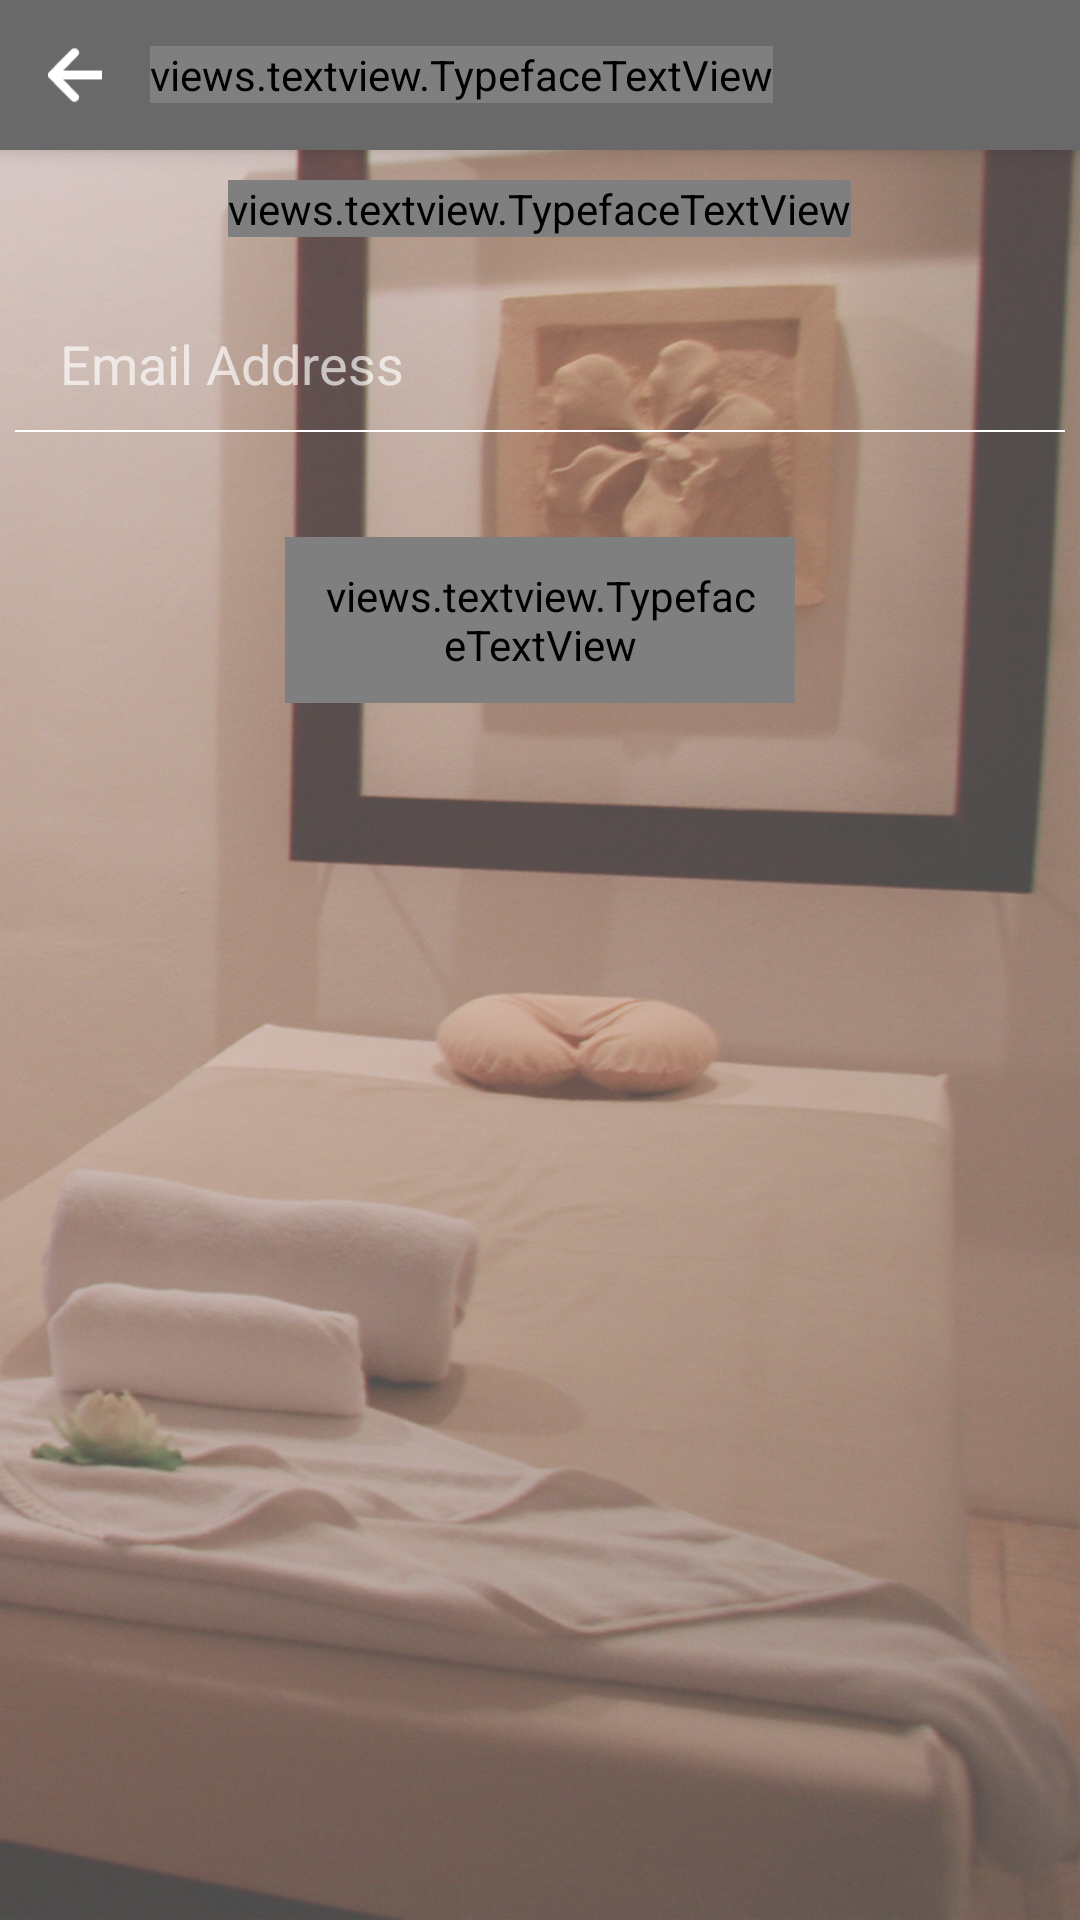

This screen was rendered from an Android layout file. Write that file and the resources it references.
<!-- AndroidManifest.xml: application theme AppTheme -->
<!-- res/layout/activity_forgot_password.xml -->
<?xml version="1.0" encoding="utf-8"?>
<FrameLayout xmlns:android="http://schemas.android.com/apk/res/android"
    xmlns:tools="http://schemas.android.com/tools"
    xmlns:geekui="http://schemas.android.com/apk/res-auto"
    xmlns:wheel="http://schemas.android.com/apk/res-auto"
    android:layout_width="match_parent"
    android:layout_height="match_parent"
    android:background="@drawable/background0"
    tools:context="foodorderingapp.apporio.com.food_app2.SpecificItemActivity"
    android:orientation="vertical">
    <LinearLayout
        android:layout_width="match_parent"
        android:layout_height="match_parent"
        android:layout_gravity="center"
        android:background="#bbbbbb"
        android:alpha="0.4"></LinearLayout>
    <LinearLayout
        android:orientation="vertical"
        android:layout_width="match_parent"
        android:layout_height="match_parent"
        android:layout_gravity="center_horizontal"
       >
        <LinearLayout
            android:orientation="horizontal"
            android:layout_width="match_parent"
            android:layout_height="50dp"
            android:background="@color/backgroundcolor"
            android:gravity="left|center"
            android:elevation="5dp">
            <LinearLayout
                android:orientation="vertical"
                android:layout_width="50dp"
                android:id="@+id/back22"
                android:layout_height="match_parent"
                android:gravity="left|center">

                <ImageView
                    android:layout_width="20dp"
                    android:layout_height="20dp"
                    android:id="@+id/back222"
                    android:layout_gravity="left|center_vertical"
                    android:layout_marginLeft="15dp"
                    android:layout_marginTop="5dp"
                    android:layout_marginBottom="5dp"
                    android:src="@drawable/leftarrow" />
            </LinearLayout>

            <views.textview.TypefaceTextView
                android:layout_width="wrap_content"
                android:layout_height="wrap_content"
                android:text="FORGOT PASSWORD"
                geekui:customTypeface="fonts/roboto.regular.ttf"

                android:id="@+id/header"

                android:textSize="25dp"
                android:textColor="@color/colorPrimaryDark"
                />





        </LinearLayout>


        <ScrollView
            android:layout_width="match_parent"
            android:layout_height="wrap_content">
            <LinearLayout
                android:orientation="vertical"
                android:layout_width="match_parent"
                android:layout_height="match_parent">


                <FrameLayout
                    android:layout_width="match_parent"
                    android:layout_height="match_parent">

                    <LinearLayout
                        android:orientation="vertical"
                        android:layout_width="match_parent"
                        android:layout_height="wrap_content">


                        <views.textview.TypefaceTextView
                            android:layout_width="wrap_content"
                            android:layout_height="wrap_content"
                            android:text="Instructions to recover your password will be sent to your email address."
                            android:id="@+id/textView2"
                            android:layout_gravity="center_horizontal"
                            android:gravity="center"
                            geekui:customTypeface="fonts/roboto.regular.ttf"
                            android:textColor="#ffffff"
                            android:textSize="16dp"
                            android:layout_marginRight="15dp"
                            android:layout_marginTop="10dp"
                            android:layout_marginBottom="10dp"
                            android:layout_marginLeft="15dp" />
                        <EditText
                            android:layout_width="match_parent"
                            android:layout_height="wrap_content"
                            android:hint="Email Address"
                            android:id="@+id/email"
                            android:layout_gravity="center_horizontal"
                            android:textColor="@color/colorPrimaryDark"
                            android:textSize="18dp"
                            android:textColorHint="@color/colorPrimaryDark3"
                            android:background="@android:color/transparent"
                            android:layout_marginTop="10dp"
                            android:layout_marginRight="10dp"
                            android:layout_marginLeft="10dp"
                            android:padding="10dp"
                            android:theme="@style/Base.V12.Widget.AppCompat.EditText"
                            />

                        <View
                            android:layout_width="match_parent"
                            android:layout_height="0.5dp"
                            android:background="@color/colorPrimaryDark2"
                            android:layout_marginLeft="5dp"
                            android:layout_marginRight="5dp"
                            android:layout_marginBottom="5dp" />

                        <views.textview.TypefaceTextView
                            android:layout_width="@dimen/buttonwidth"
                            android:layout_height="wrap_content"
                            android:text="Send"
                            android:id="@+id/send"
                            geekui:customTypeface="fonts/Tahoma.ttf"
                            android:layout_gravity="center_horizontal"
                            android:layout_marginTop="30dp"
                            android:gravity="center"
                            android:background="@drawable/bgforsr2"
                            android:textColor="@color/colorPrimaryDark"
                            android:textSize="15dp"
                            android:padding="10dp"
                            android:layout_marginLeft="20dp"
                            android:layout_marginRight="20dp"
                            android:layout_marginBottom="10dp" />

                    </LinearLayout>

                </FrameLayout>
            </LinearLayout>
        </ScrollView>


    </LinearLayout>
    <views.ProgressWheel
        android:id="@+id/pb11"
        android:layout_width="50dp"
        android:layout_height="50dp"
        android:visibility="gone"
        android:layout_centerHorizontal="true"
        android:layout_centerVertical="true"
        wheel:matProg_barColor="@color/colorAccent"
        wheel:matProg_progressIndeterminate="true"
        android:layout_gravity="center"/>
</FrameLayout>
<!-- resources referenced by this layout -->
<resources>
  <color name="backgroundcolor">#696969</color>
  <color name="colorAccent">#ff69b4</color>colorPrimaryDark2
  <color name="colorPrimaryDark">#ffffff</color>
  <color name="colorPrimaryDark2">#ffffff</color>
  <color name="colorPrimaryDark3">#aaffffff</color>
  <dimen name="buttonwidth">170dp</dimen>
  <!-- drawable background0: jpg bitmap (drawable, 459900 bytes) -->
  <!-- drawable bgforsr2 (drawable) -->
  <?xml version="1.0" encoding="utf-8"?>
  <shape xmlns:android="http://schemas.android.com/apk/res/android">
  
  
  
  
  
              <corners
                  android:radius="10dp"/>
              <solid android:color="@color/colorAccent"/>
          </shape>
  <!-- drawable leftarrow: png bitmap (drawable, 435 bytes) -->
  <style name="AppTheme" parent="Theme.AppCompat.Light.NoActionBar">
          
          <item name="colorPrimary">@color/colorPrimary</item>
          <item name="colorPrimaryDark">@color/colorPrimaryDark</item>
          <item name="colorAccent">@color/colorAccent</item>
      </style>
  <color name="colorPrimary">#ffffff</color>
</resources>
